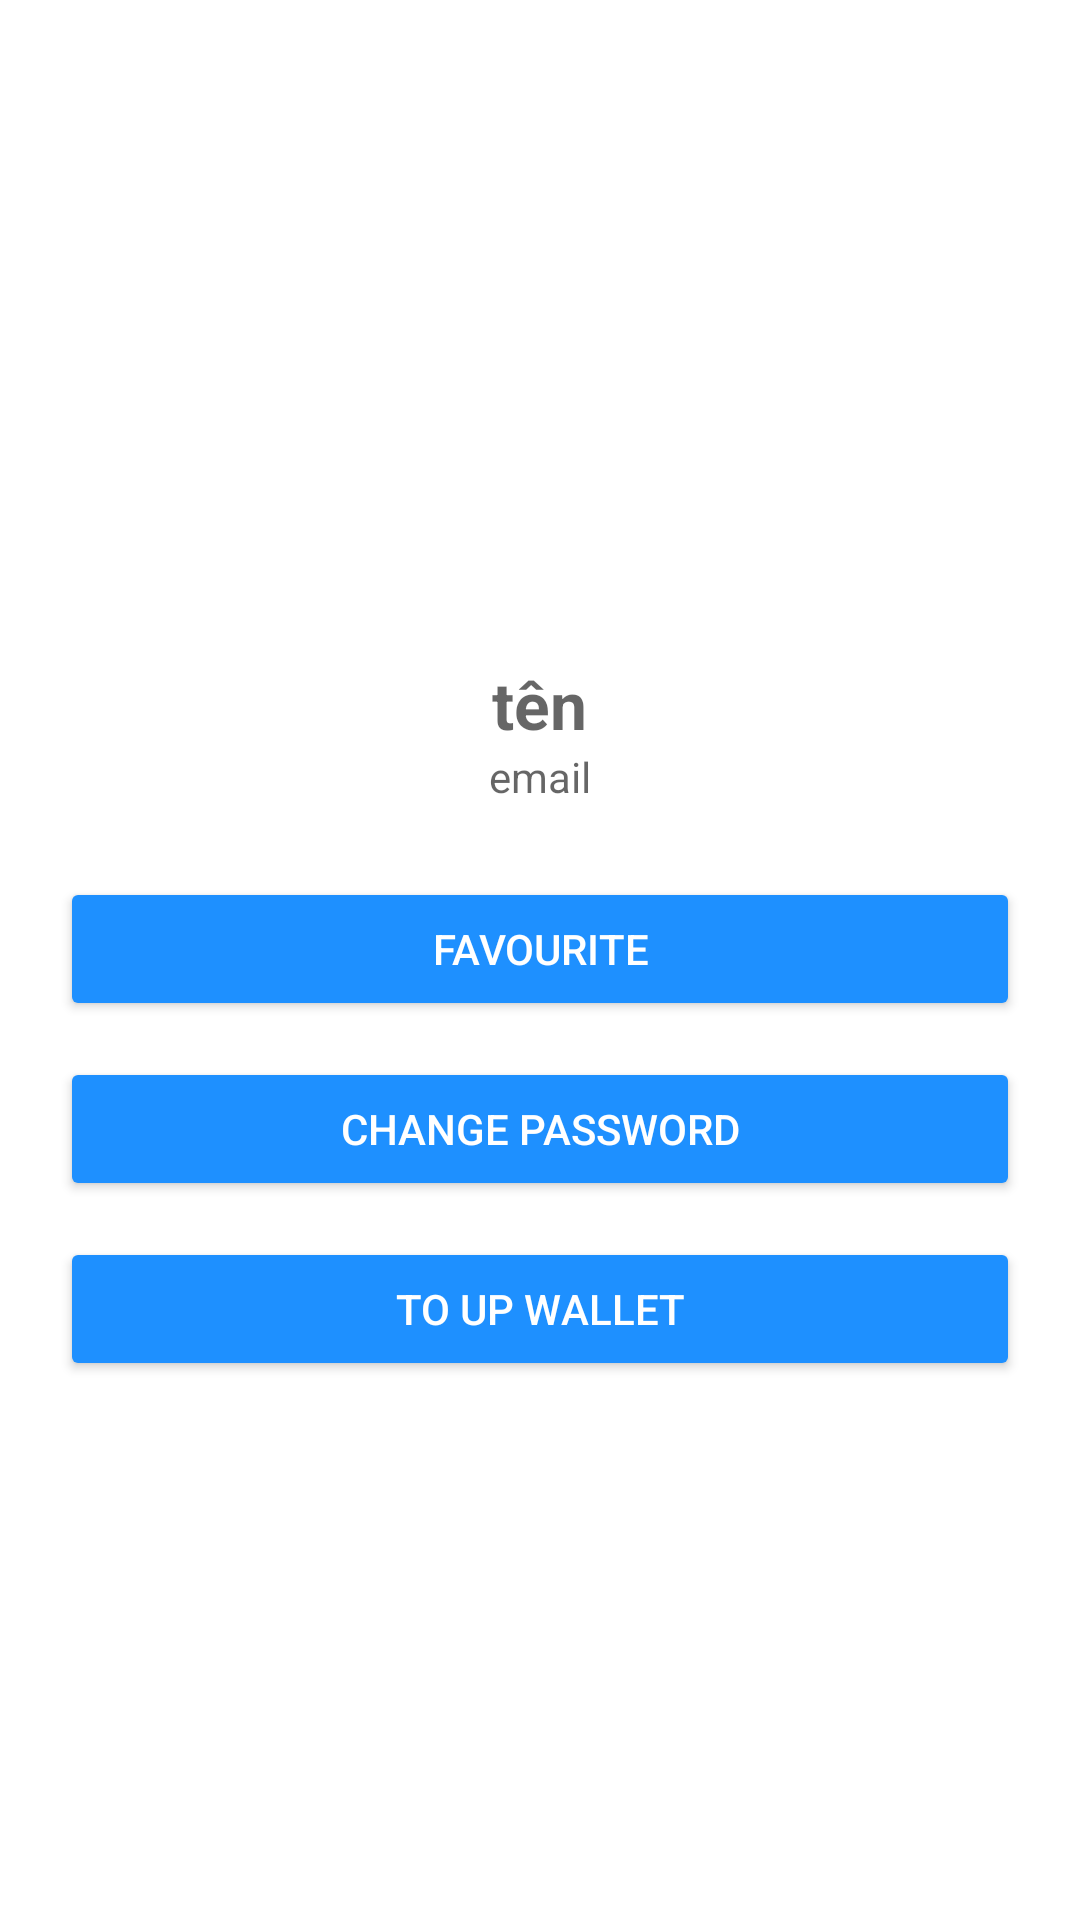

Produce the Android XML layout that renders to this screen, including the resource entries it uses.
<!-- AndroidManifest.xml: application theme Theme.AppCompat.Light.NoActionBar -->
<!-- res/layout/activity_profile.xml -->
<?xml version="1.0" encoding="utf-8"?>
<FrameLayout xmlns:android="http://schemas.android.com/apk/res/android"
    android:layout_width="match_parent"
    android:layout_height="match_parent"
    android:background="#FFFFFF">

    <LinearLayout
        android:layout_width="match_parent"
        android:layout_height="wrap_content"
        android:orientation="vertical"
        android:gravity="center"
        android:padding="20dp">

        <RelativeLayout
            android:layout_width="match_parent"
            android:layout_height="wrap_content"
            android:padding="16dp">

            <ImageView
                android:id="@+id/back_button"
                android:layout_width="24dp"
                android:layout_height="24dp"
                android:layout_alignParentStart="true"
                android:backgroundTint="#2196F3" />

        </RelativeLayout>

        <ImageView
            android:layout_width="120dp"
            android:layout_height="120dp"
            android:layout_marginTop="16dp"
            android:scaleType="centerCrop" />

        <TextView
            android:layout_width="wrap_content"
            android:layout_height="wrap_content"
            android:layout_marginTop="8dp"
            android:hint="tên"
            android:textColor="#000000"
            android:textSize="22sp"
            android:textStyle="bold" />

        <TextView
            android:layout_width="wrap_content"
            android:layout_height="wrap_content"
            android:layout_marginBottom="24dp"
            android:hint="email"
            android:textColor="#888888"
            android:textSize="14sp" />

        <Button
            android:layout_width="match_parent"
            android:layout_height="wrap_content"
            android:text="Favourite"
            android:backgroundTint="#1E90FF"
            android:textColor="#FFFFFF"
            android:padding="12dp"
            android:layout_marginBottom="12dp"/>

        <Button
            android:layout_width="match_parent"
            android:layout_height="wrap_content"
            android:text="Change Password"
            android:backgroundTint="#1E90FF"
            android:textColor="#FFFFFF"
            android:padding="12dp"
            android:layout_marginBottom="12dp"/>

        <Button
            android:layout_width="match_parent"
            android:layout_height="wrap_content"
            android:text="To Up Wallet"
            android:backgroundTint="#1E90FF"
            android:textColor="#FFFFFF"
            android:padding="12dp"/>
    </LinearLayout>
</FrameLayout>
<!-- resources referenced by this layout -->
<resources>

</resources>
